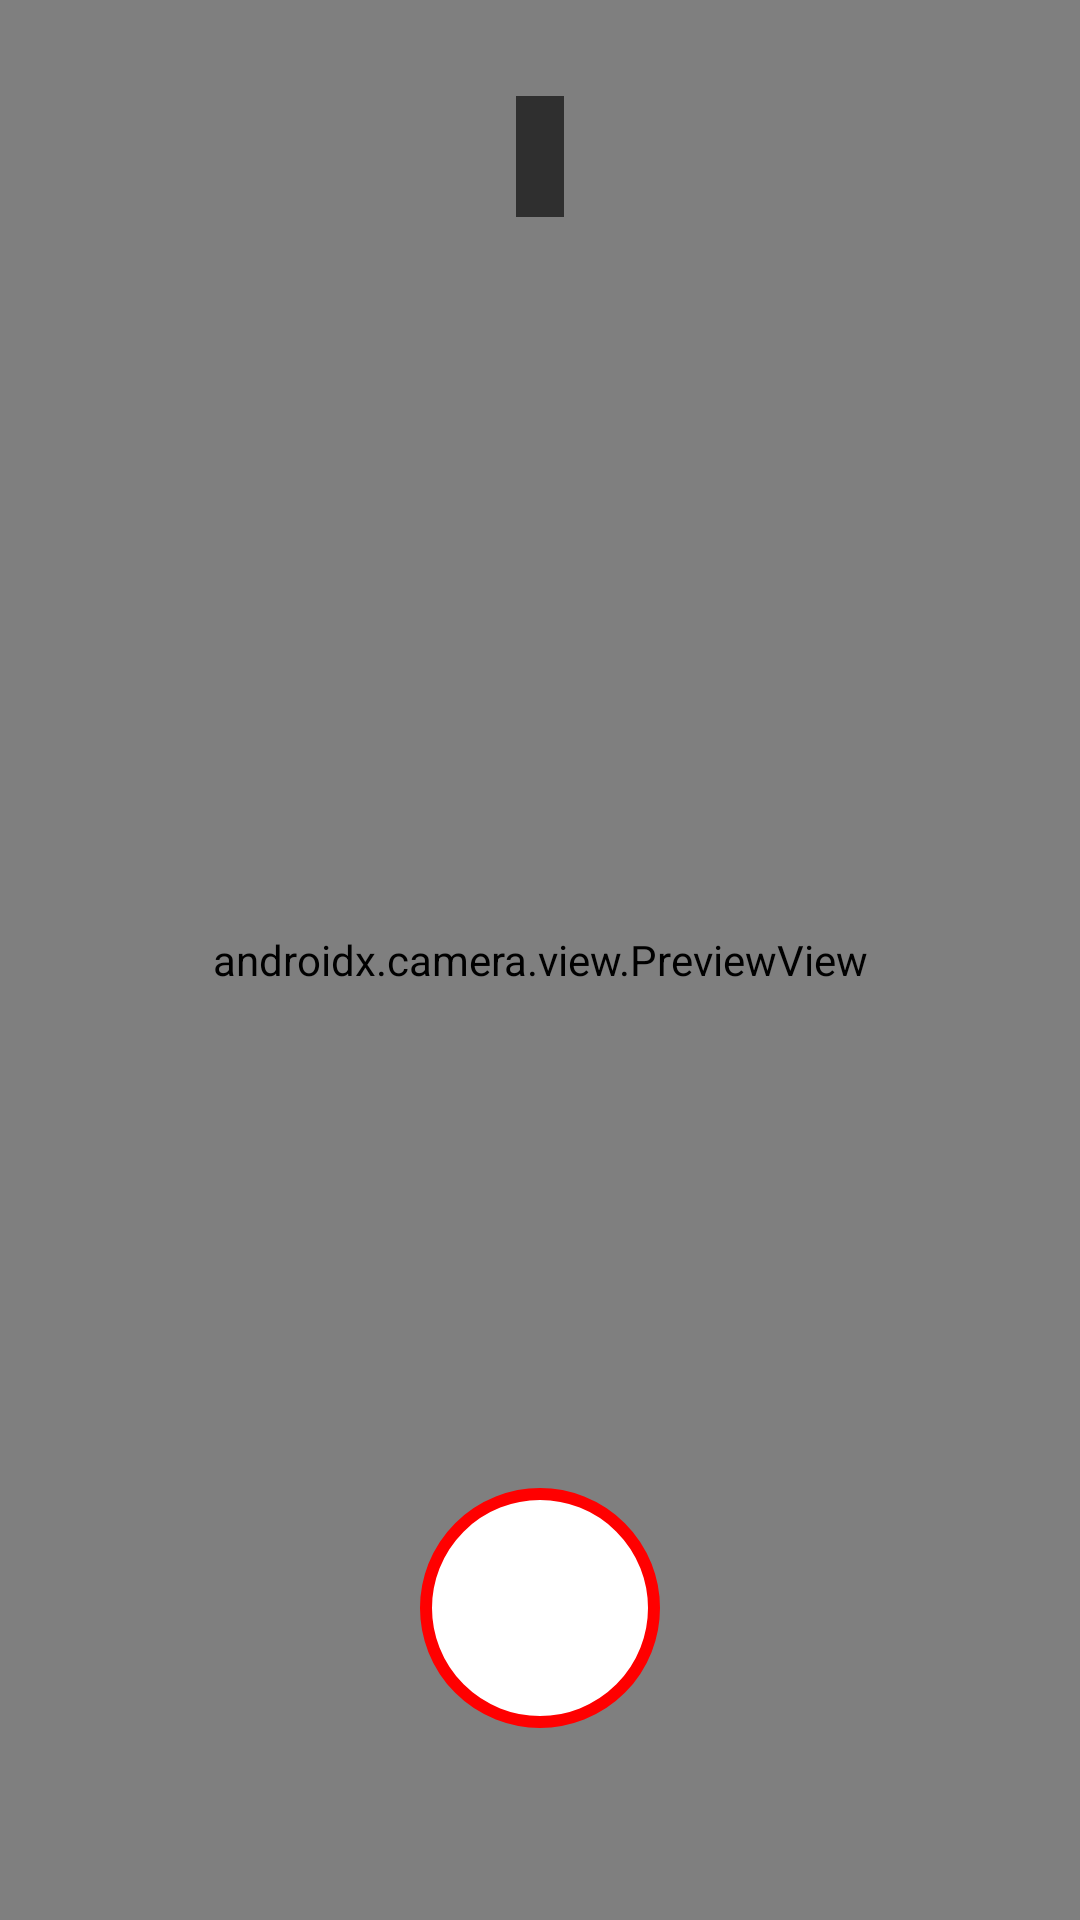

Produce the Android XML layout that renders to this screen, including the resource entries it uses.
<!-- AndroidManifest.xml: activity theme Theme.AppCompat.NoActionBar -->
<!-- res/layout/activity_take_picture.xml -->
<?xml version="1.0" encoding="utf-8"?>
<androidx.constraintlayout.widget.ConstraintLayout xmlns:android="http://schemas.android.com/apk/res/android"
    xmlns:app="http://schemas.android.com/apk/res-auto"
    xmlns:tools="http://schemas.android.com/tools"
    android:layout_width="match_parent"
    android:layout_height="match_parent"
    tools:context=".TakePictureActivity">

    <androidx.camera.view.PreviewView
        android:id="@+id/view_finder"
        android:layout_width="match_parent"
        android:layout_height="match_parent"
        app:layout_constraintTop_toTopOf="parent"
        app:layout_constraintBottom_toBottomOf="parent"
        app:layout_constraintStart_toStartOf="parent"
        app:layout_constraintEnd_toEndOf="parent" />

    <TextView
        android:id="@+id/photos_remaining_text"
        android:layout_width="wrap_content"
        android:layout_height="wrap_content"
        android:layout_marginTop="32dp"
        android:background="#A0000000"
        android:padding="8dp"
        android:textColor="@android:color/white"
        android:textSize="18sp"
        android:textStyle="bold"
        app:layout_constraintEnd_toEndOf="parent"
        app:layout_constraintStart_toStartOf="parent"
        app:layout_constraintTop_toTopOf="parent"
        tools:text="Photos restantes : 1/2" />

    <ImageButton
        android:id="@+id/capture_button"
        android:layout_width="80dp"
        android:layout_height="80dp"
        android:layout_marginBottom="64dp"
        android:background="@drawable/ic_capture_button"
        android:contentDescription="Capture Photo"
        android:scaleType="fitCenter"
        app:layout_constraintBottom_toBottomOf="parent"
        app:layout_constraintEnd_toEndOf="parent"
        app:layout_constraintStart_toStartOf="parent" />

</androidx.constraintlayout.widget.ConstraintLayout>
<!-- resources referenced by this layout -->
<resources>
  <!-- drawable ic_capture_button (drawable) -->
  <?xml version="1.0" encoding="utf-8"?>
  <shape xmlns:android="http://schemas.android.com/apk/res/android"
      android:shape="oval">
  
      <solid android:color="@android:color/white" />
  
      <stroke
          android:width="4dp"
          android:color="#FF0000" /> <size
      android:width="80dp"
      android:height="80dp" />
  
  </shape>
</resources>
